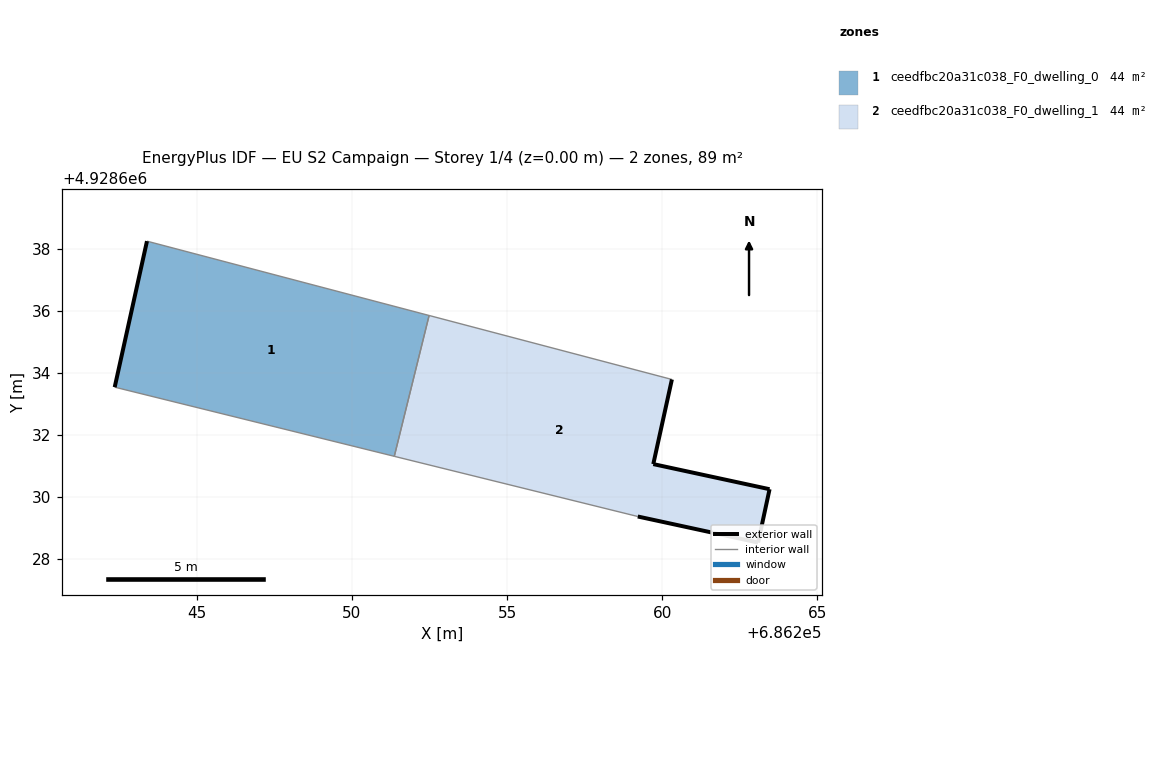
=== STOREY PLAN SPEC (per zone: floor XY polygon, exterior-wall plan segments, windows/doors) ===
zone 1: ceedfbc20a31c038_F0_dwelling_0  (44.4 m²)
  floor: (686251.36, 4928631.30) (686252.49, 4928635.85) (686243.39, 4928638.24) (686242.35, 4928633.53)
  exterior wall: (686242.35, 4928633.53) – (686243.39, 4928638.24)  [4.8 m]
  interior walls: 3
zone 2: ceedfbc20a31c038_F0_dwelling_1  (44.4 m²)
  floor: (686263.10, 4928628.52) (686263.47, 4928630.24) (686259.72, 4928631.05) (686260.32, 4928633.78) (686252.49, 4928635.85) (686251.36, 4928631.30) (686259.22, 4928629.36)
  exterior wall: (686263.47, 4928630.24) – (686263.10, 4928628.52)  [1.8 m]
  exterior wall: (686263.10, 4928628.52) – (686259.22, 4928629.36)  [4.0 m]
  exterior wall: (686260.32, 4928633.78) – (686259.72, 4928631.05)  [2.8 m]
  exterior wall: (686259.72, 4928631.05) – (686263.47, 4928630.24)  [3.8 m]
  interior walls: 3

=== DERIVED (storey summary) ===
Building: EU S2 Campaign
Storey: 1 of 4  (floor level z = 0.00 m)
Storey gross floor area: 88.8 m²
Zones on this storey: 2
  - ceedfbc20a31c038_F0_dwelling_0: floor 44.4 m²; exterior wall 4.8 m (14.5 m²); WWR 0.0%
  - ceedfbc20a31c038_F0_dwelling_1: floor 44.4 m²; exterior wall 12.4 m (37.1 m²); WWR 0.0%
Zone adjacency (shared interzone walls):
  - ceedfbc20a31c038_F0_dwelling_0 ↔ ceedfbc20a31c038_F0_dwelling_1